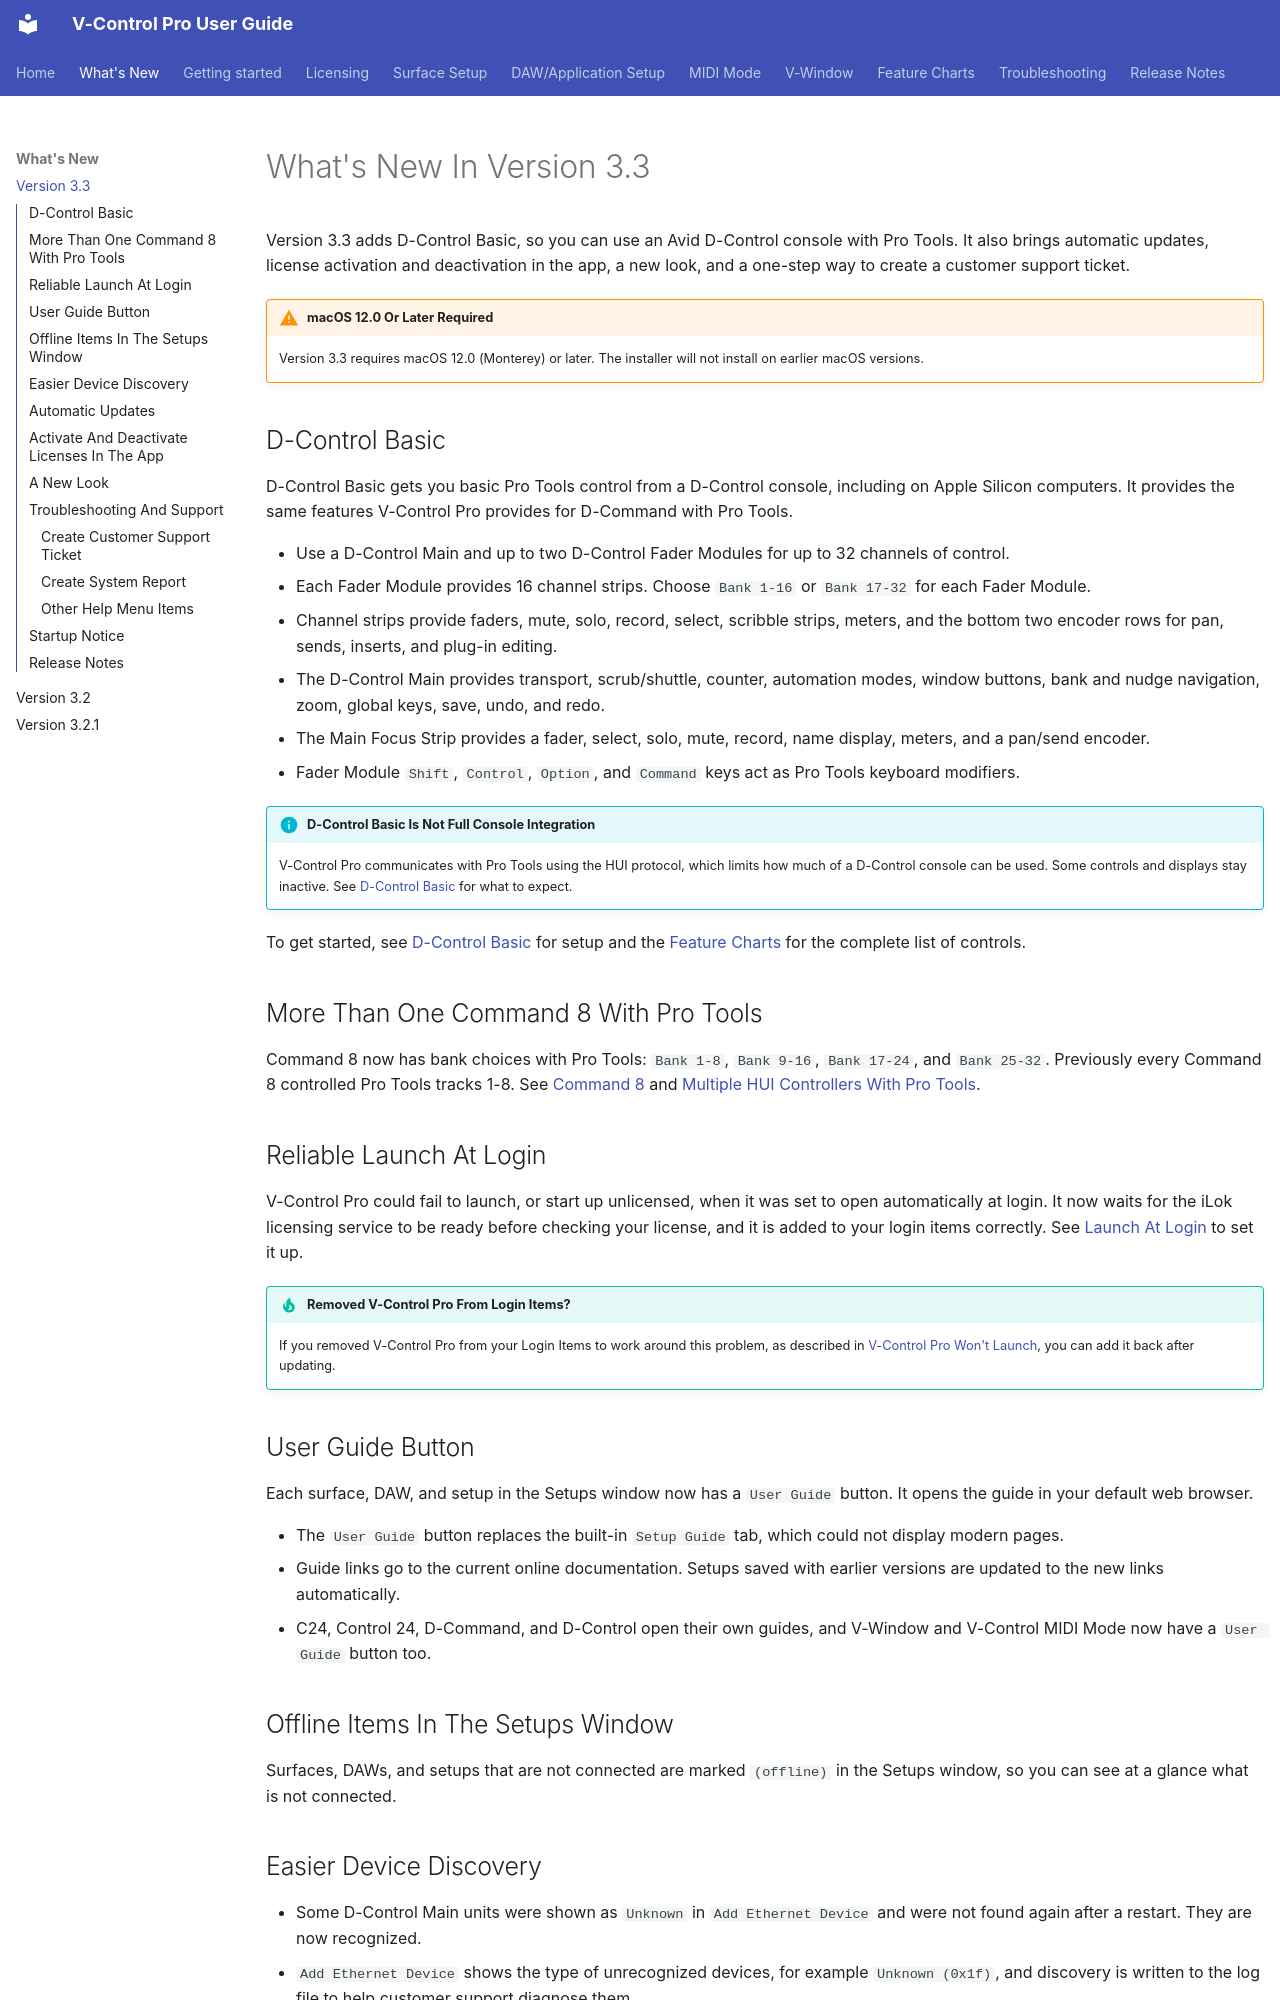

repository: neyrinckaudio/docs-vcpro · page: whats-new/version-3-3/index.html · generator: mkdocs

# What's New In Version 3.3

Version 3.3 adds D-Control Basic, so you can use an Avid D-Control console with Pro Tools. It also brings automatic updates, license activation and deactivation in the app, a new look, and a one-step way to create a customer support ticket.

!!! warning "macOS 12.0 Or Later Required"
    Version 3.3 requires macOS 12.0 (Monterey) or later. The installer will not install on earlier macOS versions.

## D-Control Basic

D-Control Basic gets you basic Pro Tools control from a D-Control console, including on Apple Silicon computers. It provides the same features V-Control Pro provides for D-Command with Pro Tools.

* Use a D-Control Main and up to two D-Control Fader Modules for up to 32 channels of control.
* Each Fader Module provides 16 channel strips. Choose `Bank 1-16` or `Bank 17-32` for each Fader Module.
* Channel strips provide faders, mute, solo, record, select, scribble strips, meters, and the bottom two encoder rows for pan, sends, inserts, and plug-in editing.
* The D-Control Main provides transport, scrub/shuttle, counter, automation modes, window buttons, bank and nudge navigation, zoom, global keys, save, undo, and redo.
* The Main Focus Strip provides a fader, select, solo, mute, record, name display, meters, and a pan/send encoder.
* Fader Module `Shift`, `Control`, `Option`, and `Command` keys act as Pro Tools keyboard modifiers.

!!! info "D-Control Basic Is Not Full Console Integration"
    V-Control Pro communicates with Pro Tools using the HUI protocol, which limits how much of a D-Control console can be used. Some controls and displays stay inactive. See [D-Control Basic](../d-control.md) for what to expect.

To get started, see [D-Control Basic](../d-control.md) for setup and the [Feature Charts](../feature-charts.md) for the complete list of controls.

## More Than One Command 8 With Pro Tools

Command 8 now has bank choices with Pro Tools: `Bank 1-8`, `Bank 9-16`, `Bank 17-24`, and `Bank 25-32`. Previously every Command 8 controlled Pro Tools tracks 1-8. See [Command 8](../command8.md) and [Multiple HUI Controllers With Pro Tools](../hui-device.md).

## Reliable Launch At Login

V-Control Pro could fail to launch, or start up unlicensed, when it was set to open automatically at login. It now waits for the iLok licensing service to be ready before checking your license, and it is added to your login items correctly. See [Launch At Login](../install-and-run-v-control-pro.md#launch-at-login) to set it up.

!!! tip "Removed V-Control Pro From Login Items?"
    If you removed V-Control Pro from your Login Items to work around this problem, as described in [V-Control Pro Won't Launch](../troubleshooting.md#macos-troubleshooting), you can add it back after updating.

## User Guide Button

Each surface, DAW, and setup in the Setups window now has a `User Guide` button. It opens the guide in your default web browser.

* The `User Guide` button replaces the built-in `Setup Guide` tab, which could not display modern pages.
* Guide links go to the current online documentation. Setups saved with earlier versions are updated to the new links automatically.
* C24, Control 24, D-Command, and D-Control open their own guides, and V-Window and V-Control MIDI Mode now have a `User Guide` button too.
